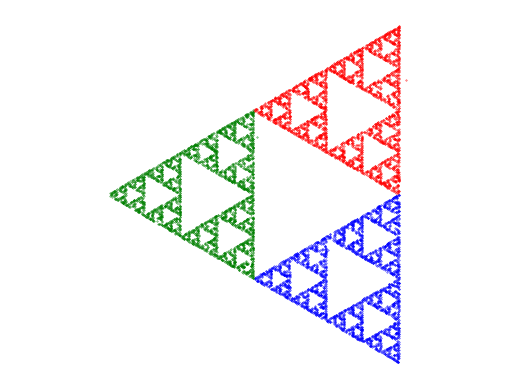

Python code for this plot:

import numpy as np
import matplotlib.pyplot as plt
from math import sin, pi
from numpy import random

#1a)

corners = np.array([(0,0),(0,1),(sin(pi/3),0.5)])

#plt.scatter(*zip(*corners))
#plt.axis('equal')
#plt.show()

#1b)
"""
rand_ = np.zeros([1000, 3])
x_0 = np.zeros([1000])

for i in range(1000):
	rand = random.random(3)
	for j in range(0,3):
		rand_[i,j] = rand[j]/(rand[0]+rand[1]+rand[2])
	x_0 = sum(rand_[i,]*corners)
"""

def tri(n):
	x_0 = []
	r = []
	for i in range(n):
		""" Generates n points inside the triangle. Takes the number of iterations as input, returns list of points."""
		rand = random.random(3)
		r += [rand/(rand[0]+rand[1]+rand[2])]
		x_0 += [corners[0]*r[i][0] + corners[1]*r[i][1] + corners[2]*r[i][2]]
	return(x_0)
"""
plt.scatter(*zip(*tri(1000)))
plt.axis('equal')
plt.show()
"""

#1c)

def points(n):
	""" Takes the number of iterations as input, and returns the sequence of points as a list."""
	j= np.random.randint(3)
	x = []
	x += tri(1)
	for i in range(1,n+6):						# n+1+1 as we want to remove the first 5
		j = np.random.randint(3)
		x += [(x[i-1] - corners[j])/2]
	return(x[4:])


#1d)
"""
plt.scatter(*zip(*points(10000)), s=0.1)
plt.axis('equal')
plt.axis('off')
marker='.'
plt.show()
"""

#1e)

def points_col(n):
	""" Takes the number of iterations as input, and returns the sequence of points as a list."""
	j= np.random.randint(3)
	x = []
	col = []
	x += tri(1)
	for i in range(0,n+3):						# n+1+1 as we want to remove the first 5
		j = np.random.randint(3)
		col += [j]
		x += [(x[i] - corners[j])/2]
	return x[4:], col[3:]

points, colors = points_col(10000)
red=[]; blue=[]; green=[]
for i in range(len(points)):
	if colors[i] ==0:
		red += [points[i]]
	elif colors[i] ==1:
		blue += [points[i]]
	else:
		green += [points[i]]
plt.scatter(*zip(*red), s=0.1, color="red")
plt.scatter(*zip(*blue), s=0.1, color="blue")
plt.scatter(*zip(*green), s=0.1, color="green")
plt.axis('equal')
plt.axis('off')
marker='.'
plt.show()
